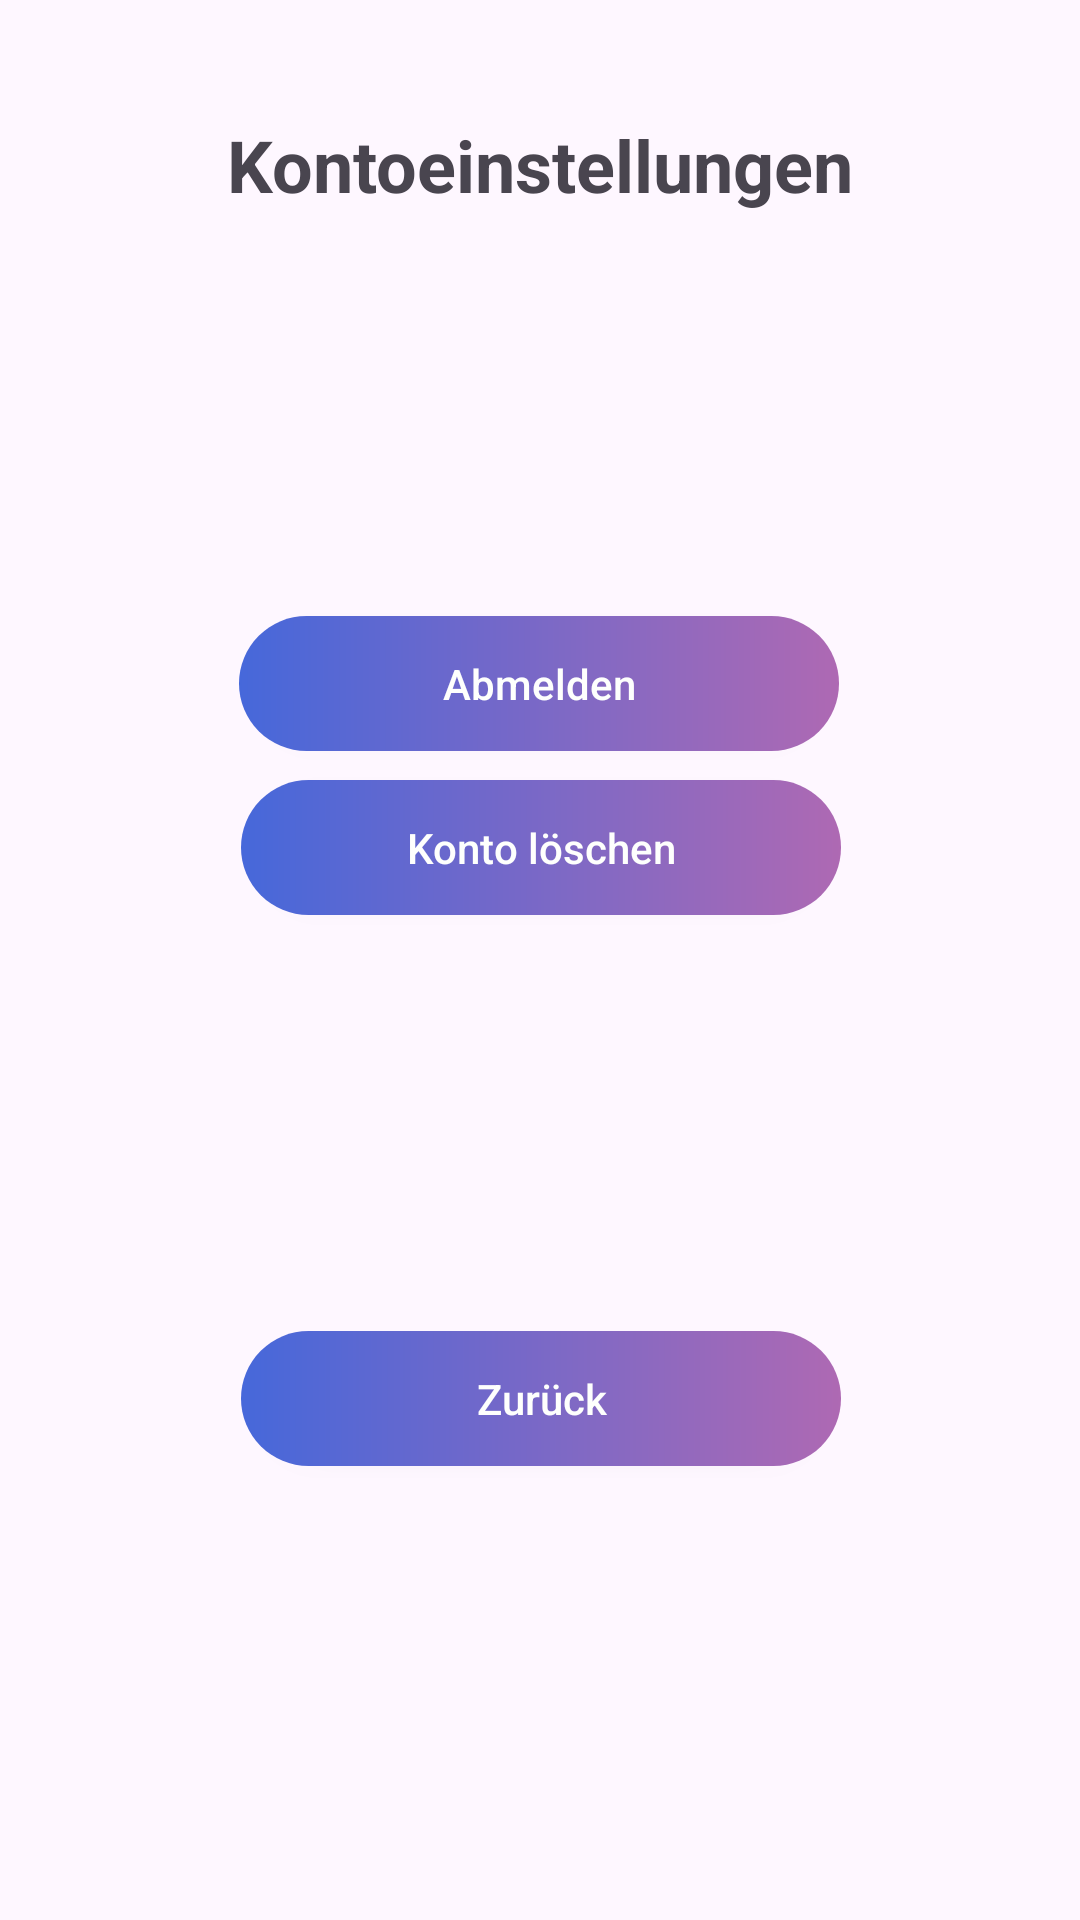

Here is an Android app screen rendered from its layout file. Give the layout XML and the strings, colors and styles it references.
<!-- AndroidManifest.xml: application theme Theme.BudgetMaster -->
<!-- res/layout/fragment_settings_two.xml -->
<?xml version="1.0" encoding="utf-8"?>
<FrameLayout xmlns:android="http://schemas.android.com/apk/res/android"
    xmlns:app="http://schemas.android.com/apk/res-auto"
    xmlns:tools="http://schemas.android.com/tools"
    android:layout_width="match_parent"
    android:layout_height="match_parent"
    tools:context=".SettingsTwoFragment">

    <androidx.constraintlayout.widget.ConstraintLayout
        android:layout_width="match_parent"
        android:layout_height="match_parent">


        

        <androidx.appcompat.widget.AppCompatButton
            android:id="@+id/btn_settings2_Abmelden"
            android:layout_width="200dp"
            android:layout_height="45dp"
            android:background="@drawable/button_design_2"
            android:elevation="40dp"
            android:text="Abmelden"
            android:textAllCaps="false"
            android:textColor="@color/darkmode_schriftfarbe1"
            app:icon="@drawable/icon_settings"
            app:iconPadding="10dp"
            app:layout_constraintBottom_toBottomOf="parent"
            app:layout_constraintEnd_toEndOf="parent"
            app:layout_constraintHorizontal_bias="0.497"
            app:layout_constraintStart_toStartOf="parent"
            app:layout_constraintTop_toBottomOf="@+id/text_settings2_ueber"
            app:layout_constraintVertical_bias="0.248" />

        

        <androidx.appcompat.widget.AppCompatButton
            android:id="@+id/btn_settings2_Kon_loeschen"
            android:layout_width="200dp"
            android:layout_height="45dp"
            android:background="@drawable/button_design_2"
            android:elevation="40dp"
            android:text="Konto löschen"
            android:textAllCaps="false"
            android:textColor="@color/darkmode_schriftfarbe1"
            app:icon="@drawable/icon_settings"
            app:iconPadding="10dp"
            app:layout_constraintBottom_toBottomOf="parent"
            app:layout_constraintEnd_toEndOf="parent"
            app:layout_constraintHorizontal_bias="0.502"
            app:layout_constraintStart_toStartOf="parent"
            app:layout_constraintTop_toBottomOf="@+id/text_settings2_ueber"
            app:layout_constraintVertical_bias="0.354" />

        <androidx.appcompat.widget.AppCompatButton
            android:id="@+id/sett_abbrechen"
            android:layout_width="200dp"
            android:layout_height="45dp"
            android:background="@drawable/button_design_2"
            android:elevation="40dp"
            android:text="Zurück"
            android:textAllCaps="false"
            android:textColor="@color/darkmode_schriftfarbe1"
            app:icon="@drawable/icon_settings"
            app:iconPadding="10dp"
            app:layout_constraintBottom_toBottomOf="parent"
            app:layout_constraintEnd_toEndOf="parent"
            app:layout_constraintHorizontal_bias="0.502"
            app:layout_constraintStart_toStartOf="parent"
            app:layout_constraintTop_toBottomOf="@+id/text_settings2_ueber"
            app:layout_constraintVertical_bias="0.708" />

        


        

        <TextView
            android:id="@+id/text_settings2_ueber"
            android:layout_width="wrap_content"
            android:layout_height="38dp"
            android:text="@string/Kontoeinstellungen"
            android:textSize="24sp"
            android:textStyle="bold"
            app:layout_constraintBottom_toBottomOf="parent"
            app:layout_constraintEnd_toEndOf="parent"
            app:layout_constraintStart_toStartOf="parent"
            app:layout_constraintTop_toTopOf="parent"
            app:layout_constraintVertical_bias="0.064" />


    </androidx.constraintlayout.widget.ConstraintLayout>

</FrameLayout>





























    
<!-- resources referenced by this layout -->
<resources>
  <color name="darkmode_schriftfarbe1">#fefffd</color>
  <!-- drawable button_design_2 (drawable) -->
  <?xml version="1.0" encoding="utf-8"?>
  <shape xmlns:android="http://schemas.android.com/apk/res/android" android:shape="rectangle">
  
      <gradient android:startColor="#4668da" android:endColor="#ae69b3" android:type="linear"/>
      <corners android:radius="50dp"/>
  </shape>
  <string name="Kontoeinstellungen">Kontoeinstellungen</string>
  <style name="Theme.BudgetMaster" parent="Base.Theme.BudgetMaster" />
  <style name="Base.Theme.BudgetMaster" parent="Theme.Material3.DayNight.NoActionBar">
          
          <item name="colorPrimary">@color/lightmode_background</item>
          <item name="colorPrimaryVariant">@color/lightmode_background2</item>
          <item name="colorOnPrimary">@color/lightmode_background2</item>
          
          <item name="colorSecondary">@color/lightmode_darstellung1</item>
          <item name="colorSecondaryVariant">@color/lightmode_darstellung2</item>
          <item name="colorOnSecondary">@color/white</item>
          
          <item name="android:statusBarColor" tools:targetApi="l">?attr/colorPrimaryVariant</item>
          
      </style>
  <color name="lightmode_background">#f2f2f2</color>
  <color name="lightmode_background2">#e0e0e0</color>
  <color name="lightmode_darstellung1">#7a69c7</color>
  <color name="lightmode_darstellung2">#af69b2</color>
  <color name="white">#FFFFFFFF</color>
</resources>
